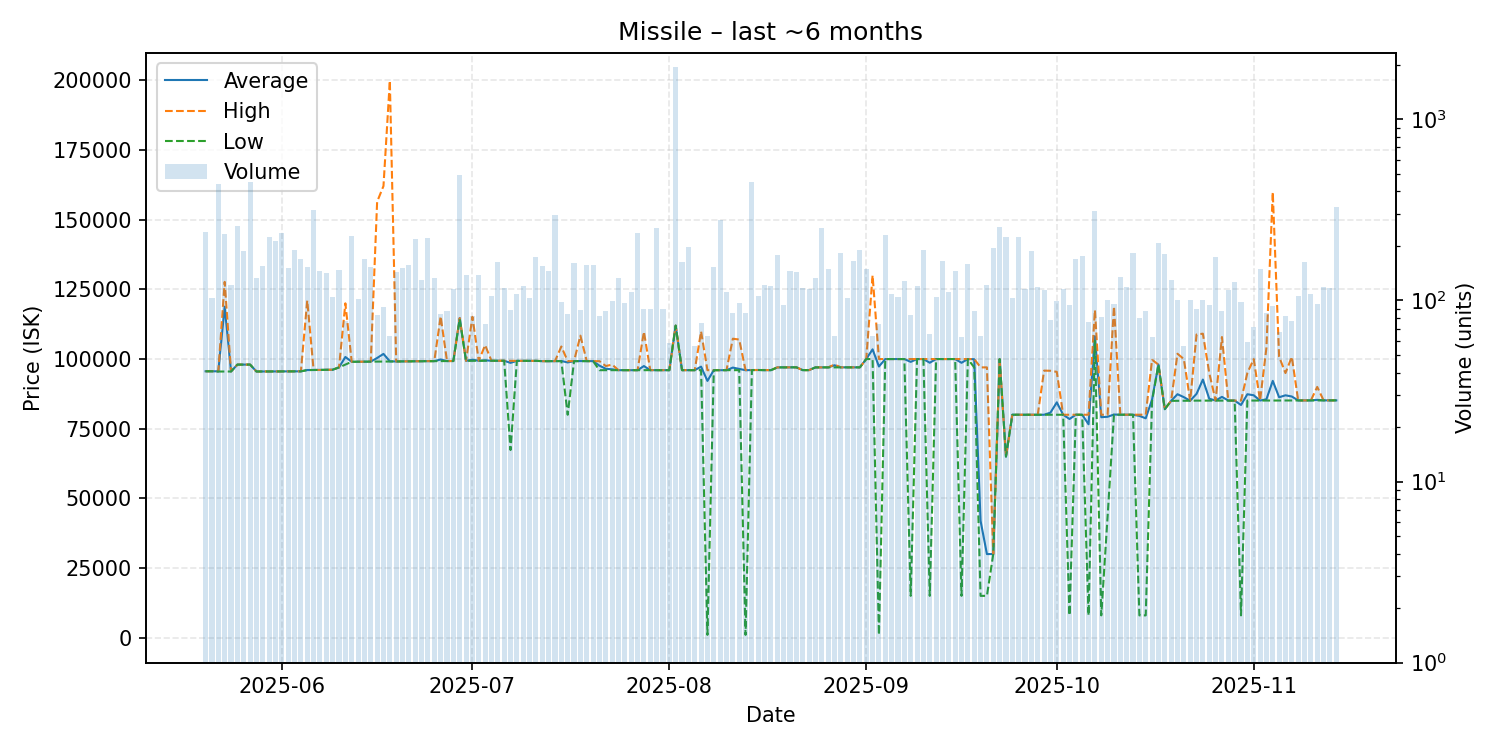

The table this chart was drawn from, first rows:
date, average, highest, lowest, order_count, volume
2025-05-20, 95610, 95610, 95610, 67, 240
2025-05-21, 95610, 95610, 95610, 67, 103
2025-05-22, 95600, 95610, 95520, 77, 439
2025-05-23, 118800, 127700, 95530, 75, 232
2025-05-24, 95540, 95550, 95530, 65, 122
2025-05-25, 98000, 98000, 98000, 87, 257
2025-05-26, 98020, 98020, 98020, 79, 187
2025-05-27, 98010, 98010, 98010, 67, 452
2025-05-28, 95530, 95530, 95530, 55, 133
2025-05-29, 95540, 95540, 95540, 75, 155
2025-05-30, 95550, 95550, 95550, 92, 225
2025-05-31, 95560, 95560, 95550, 88, 214
2025-06-01, 95570, 95570, 95570, 61, 235
2025-06-02, 95570, 95570, 95570, 79, 152
2025-06-03, 95570, 95570, 95570, 71, 190
2025-06-04, 95590, 95590, 95590, 82, 169
2025-06-05, 96050, 121000, 96040, 86, 154
2025-06-06, 96070, 96070, 96070, 68, 317
2025-06-07, 96070, 96070, 96070, 86, 145
2025-06-08, 96130, 96140, 96120, 84, 141
2025-06-09, 96170, 96170, 96170, 60, 105
2025-06-10, 97000, 97000, 97000, 71, 148
2025-06-11, 100740, 120000, 98000, 52, 77
2025-06-12, 99020, 99020, 99020, 78, 226
2025-06-13, 99050, 99050, 99050, 63, 102
2025-06-14, 99080, 99080, 99080, 83, 170
2025-06-15, 99080, 99080, 99080, 77, 153
2025-06-16, 100383, 156450, 99080, 60, 83
2025-06-17, 101846, 162100, 99100, 65, 92
2025-06-18, 99184, 199900, 99130, 40, 64
2025-06-19, 99130, 99130, 99130, 56, 144
2025-06-20, 99160, 99160, 99160, 70, 152
2025-06-21, 99180, 99180, 99180, 74, 156
2025-06-22, 99210, 99210, 99210, 69, 219
2025-06-23, 99230, 99240, 99220, 59, 130
2025-06-24, 99250, 99250, 99250, 72, 222
2025-06-25, 99260, 99260, 99260, 66, 133
2025-06-26, 99833, 115300, 99260, 61, 84
2025-06-27, 99267, 99280, 99260, 51, 87
2025-06-28, 99290, 99290, 99290, 72, 116
2025-06-29, 114700, 114700, 114350, 78, 490
2025-06-30, 99350, 99350, 99350, 61, 138
2025-07-01, 99753, 115150, 99370, 57, 82
2025-07-02, 99390, 99390, 99390, 68, 138
2025-07-03, 99535, 105000, 99390, 56, 74
2025-07-04, 99390, 99390, 99390, 63, 106
2025-07-05, 99390, 99390, 99390, 79, 163
2025-07-06, 99390, 99390, 99390, 77, 117
2025-07-07, 98631, 99350, 67340, 52, 89
2025-07-08, 99350, 99350, 99350, 53, 108
2025-07-09, 99350, 99350, 99350, 69, 120
2025-07-10, 99350, 99350, 99350, 54, 103
2025-07-11, 99350, 99350, 99350, 81, 173
2025-07-12, 99240, 99240, 99240, 82, 155
2025-07-13, 99240, 99240, 99240, 74, 145
2025-07-14, 99240, 99240, 99240, 58, 295
2025-07-15, 99310, 104500, 99240, 63, 98
2025-07-16, 98781, 99240, 80000, 50, 84
2025-07-17, 99240, 99240, 99240, 66, 162
2025-07-18, 99276, 108400, 99240, 60, 89
... 119 more rows
